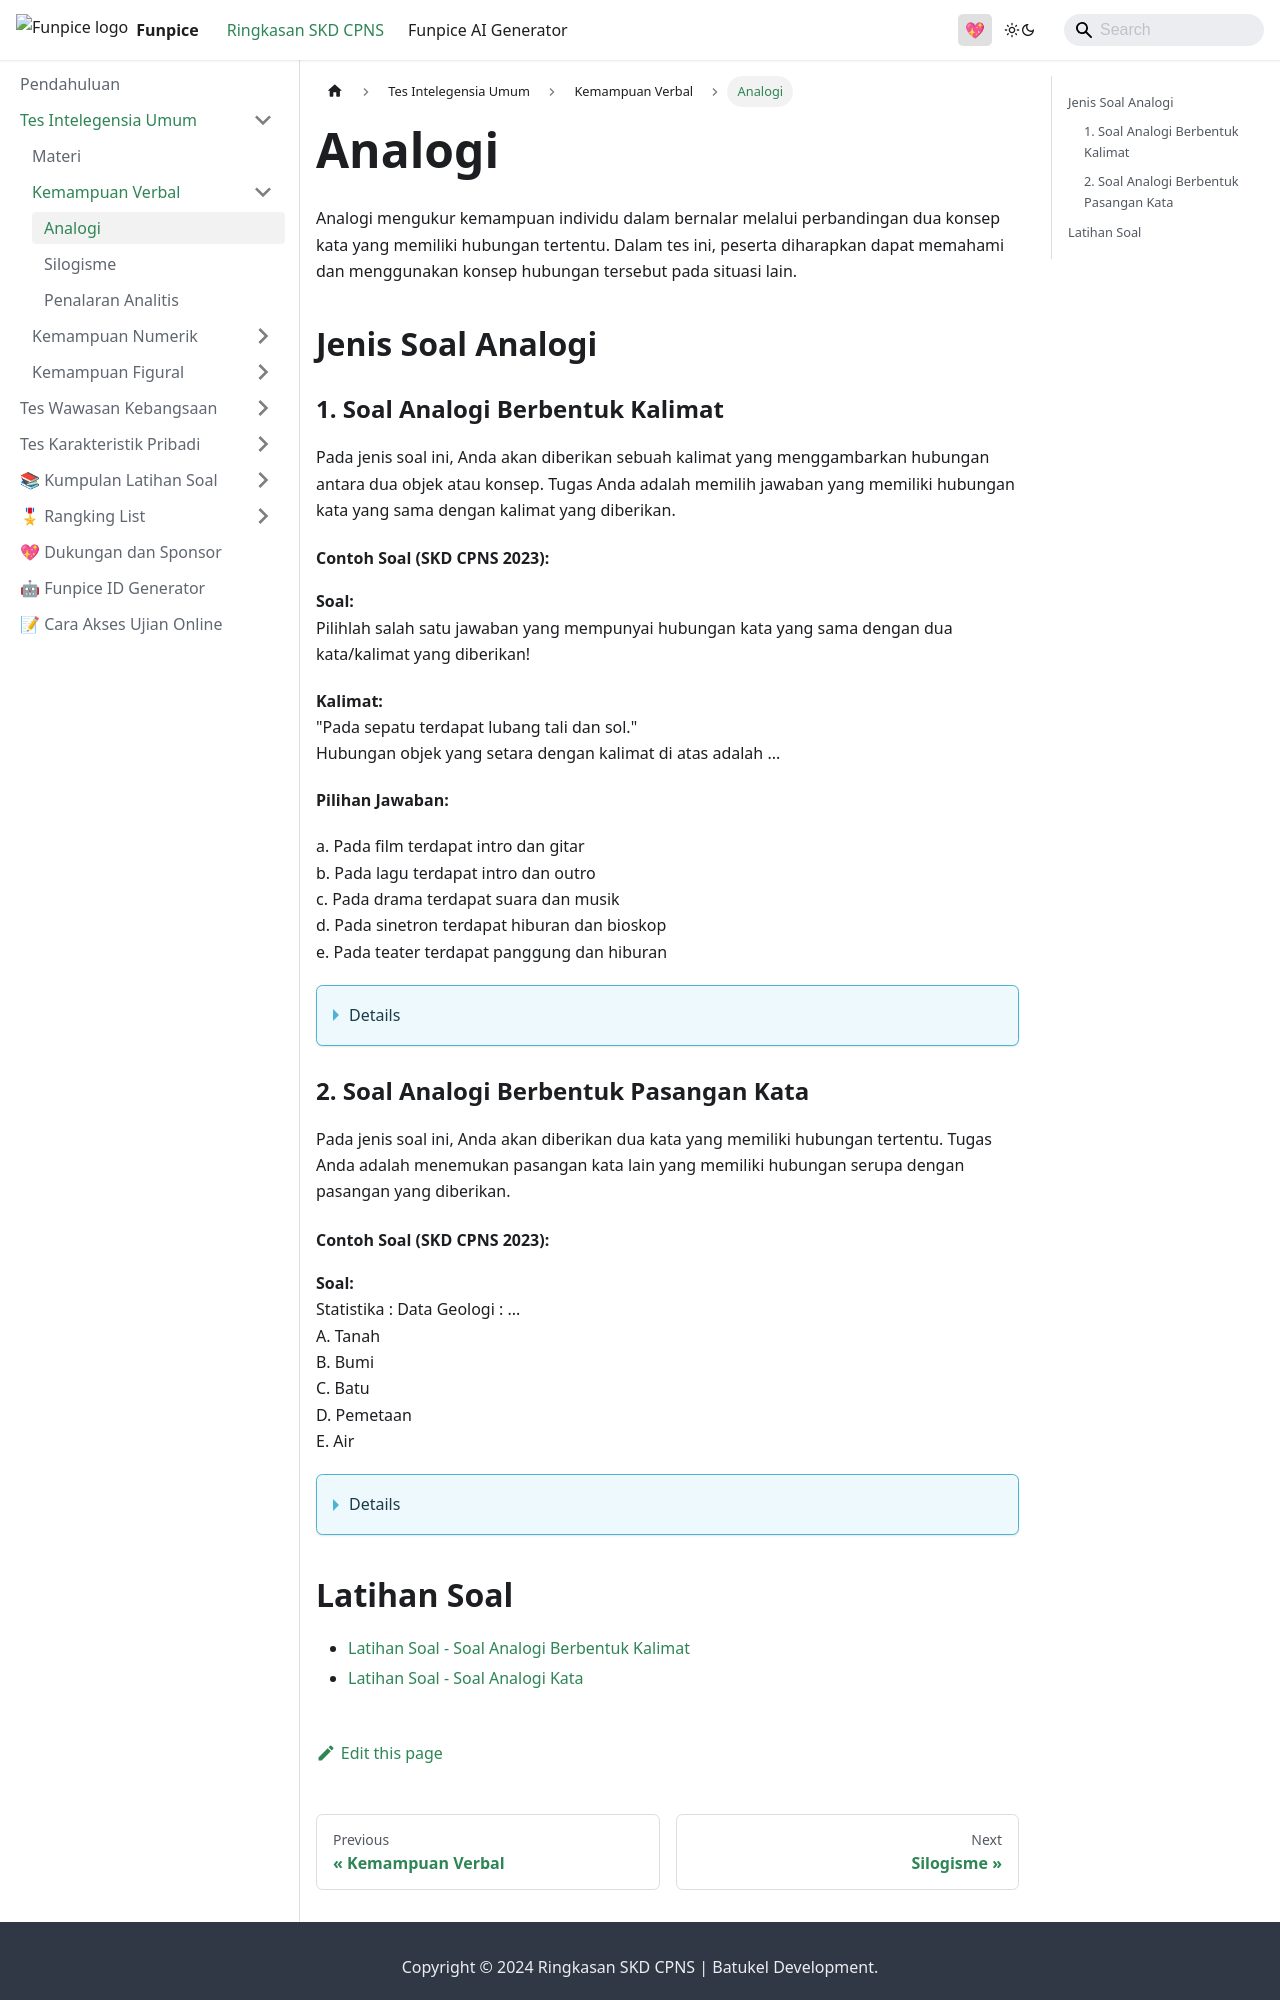

repository: zanwaar/ringkasan-skd-cpns · page: docs/skd-tiu/kemampuan-verbal.html · generator: docusaurus

---
sidebar_position: 1
title: Kemampuan Verbal - Soal Analogi
sidebar_label: Analogi
---

# Analogi
Analogi mengukur kemampuan individu dalam bernalar melalui perbandingan dua konsep kata yang memiliki hubungan tertentu. Dalam tes ini, peserta diharapkan dapat memahami dan menggunakan konsep hubungan tersebut pada situasi lain.

## Jenis Soal Analogi

### 1. Soal Analogi Berbentuk Kalimat

Pada jenis soal ini, Anda akan diberikan sebuah kalimat yang menggambarkan hubungan antara dua objek atau konsep. Tugas Anda adalah memilih jawaban yang memiliki hubungan kata yang sama dengan kalimat yang diberikan.

#### Contoh Soal (SKD CPNS 2023):

**Soal:**  
Pilihlah salah satu jawaban yang mempunyai hubungan kata yang sama dengan dua kata/kalimat yang diberikan!

**Kalimat:**  
"Pada sepatu terdapat lubang tali dan sol."  
Hubungan objek yang setara dengan kalimat di atas adalah ...

**Pilihan Jawaban:**

a. Pada film terdapat intro dan gitar  
b. Pada lagu terdapat intro dan outro  
c. Pada drama terdapat suara dan musik  
d. Pada sinetron terdapat hiburan dan bioskop  
e. Pada teater terdapat panggung dan hiburan

<details>
<summary><strong>Jawaban:</strong> b. Pada lagu terdapat intro dan outro</summary>
Untuk menemukan hubungan yang setara dengan kalimat "Pada sepatu terdapat lubang tali dan sol", kita harus mencari pilihan yang menunjukkan dua komponen atau elemen yang terkait langsung dengan satu objek atau konsep. Dalam kalimat tersebut, **lubang tali** dan **sol** adalah bagian-bagian dari sepatu.

Mari kita analisis pilihan jawaban:

a. **Pada film terdapat intro dan gitar**  
   - **Intro** adalah bagian dari film, tetapi **gitar** bukan bagian dari film secara langsung, melainkan alat musik yang mungkin digunakan dalam soundtrack. Hubungan ini tidak setara.

b. **Pada lagu terdapat intro dan outro**  
   - **Intro** dan **outro** adalah bagian-bagian dari sebuah lagu. Ini mirip dengan bagaimana **lubang tali** dan **sol** adalah bagian dari sepatu. Hubungan ini setara.

c. **Pada drama terdapat suara dan musik**  
   - **Suara** dan **musik** adalah elemen yang sering ada dalam drama, tetapi mereka tidak merupakan bagian dari drama itu sendiri, melainkan komponen yang menyertainya. Hubungan ini tidak setara.

d. **Pada sinetron terdapat hiburan dan bioskop**  
   - **Hiburan** adalah jenis dari sinetron, tetapi **bioskop** adalah tempat di mana sinetron mungkin diputar. Ini tidak menggambarkan hubungan bagian-bagian dari satu objek yang sama. Hubungan ini tidak setara.

e. **Pada teater terdapat panggung dan hiburan**  
   - **Panggung** adalah bagian dari teater, tetapi **hiburan** adalah hasil dari teater, bukan bagian dari teater itu sendiri. Hubungan ini tidak setara.

Dengan demikian, pilihan yang paling sesuai dengan hubungan kata yang setara adalah:

**b. Pada lagu terdapat intro dan outro**

</details>

### 2. Soal Analogi Berbentuk Pasangan Kata

Pada jenis soal ini, Anda akan diberikan dua kata yang memiliki hubungan tertentu. Tugas Anda adalah menemukan pasangan kata lain yang memiliki hubungan serupa dengan pasangan yang diberikan.

#### Contoh Soal (SKD CPNS 2023):

**Soal:**  
Statistika : Data Geologi : ...  
A. Tanah  
B. Bumi  
C. Batu  
D. Pemetaan  
E. Air  

<details>
<summary><strong>Jawaban:</strong> D. Pemetaan</summary>
**Hubungan:** Statistika digunakan untuk menganalisis data geologi, sedangkan pemetaan digunakan untuk merepresentasikan data geospasial.  
**Penjelasan:** Seperti statistika yang mengolah dan menganalisis data geologi untuk menghasilkan informasi yang berguna, pemetaan adalah metode untuk menggambarkan informasi geologi dalam bentuk visual yang dapat dipahami.
</details>
